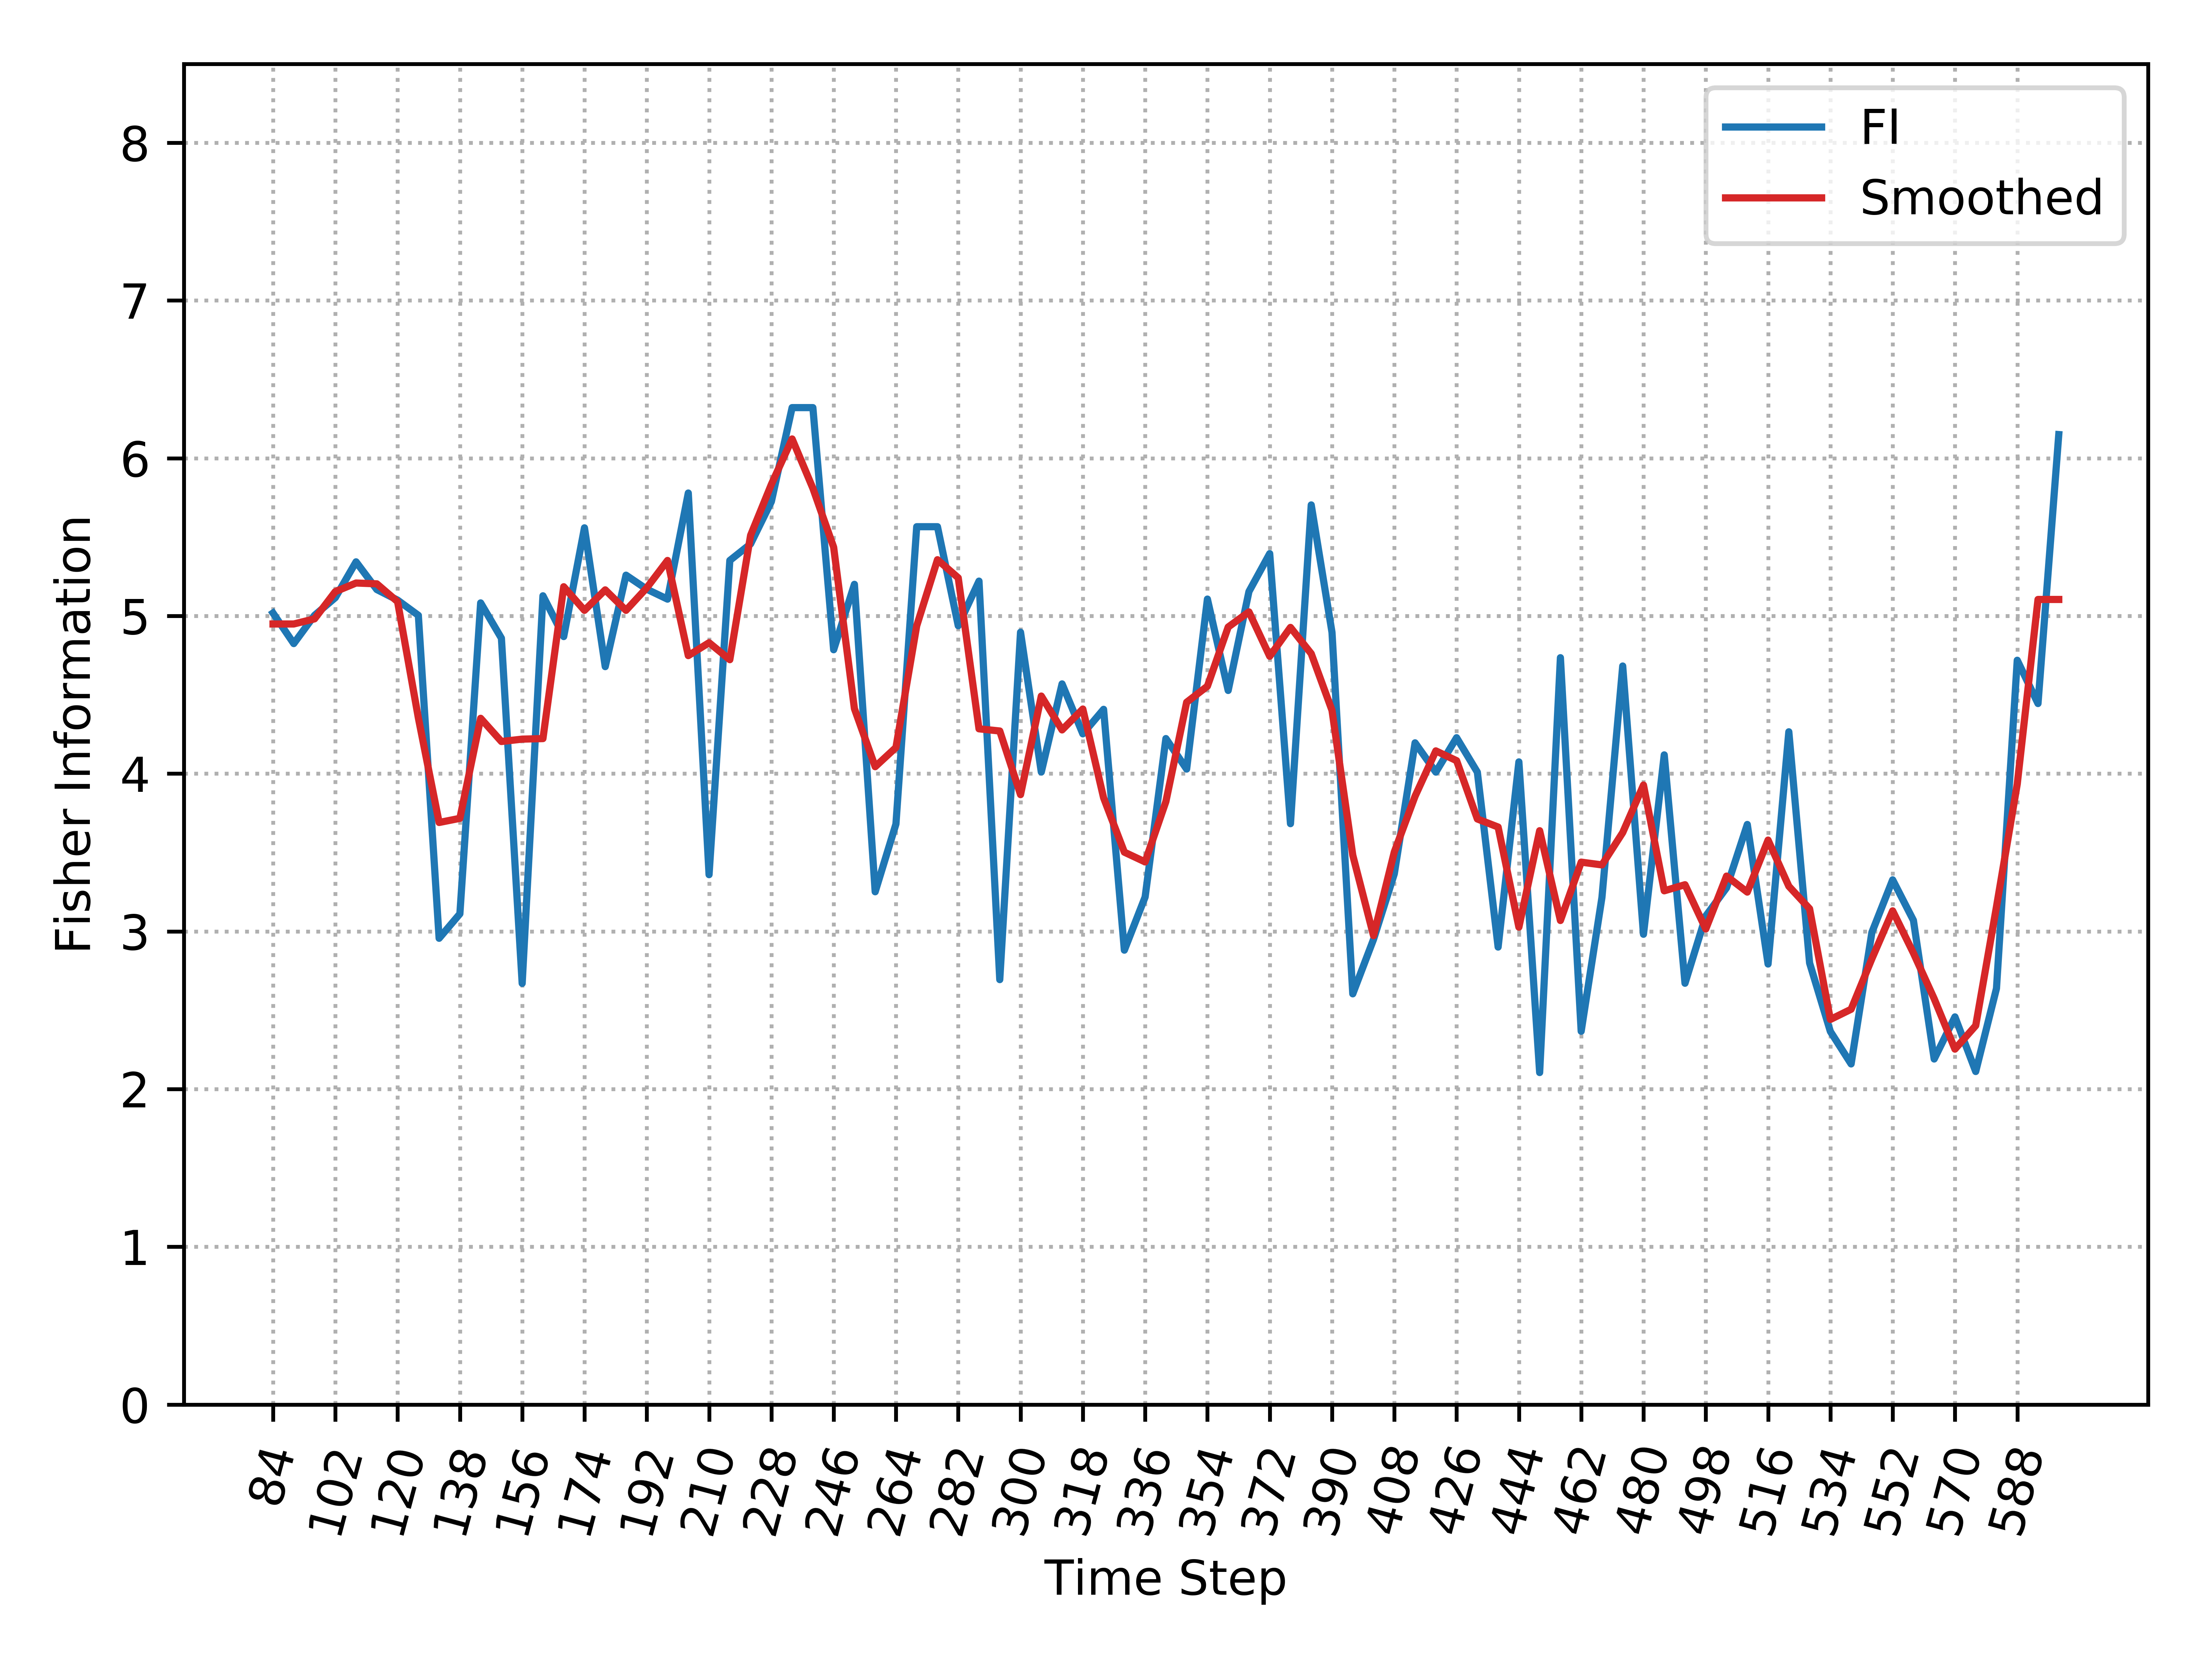

Source data for this figure (header and first rows):
, Time_Step, FI, Smooth_FI
0, 84, 5.019, 4.949
1, 90, 4.825, 4.949
2, 96, 5.004, 4.982
3, 102, 5.116, 5.154
4, 108, 5.343, 5.209
5, 114, 5.167, 5.204
6, 120, 5.1, 5.091
7, 126, 5.004, 4.354
8, 132, 2.956, 3.691
9, 138, 3.111, 3.717
10, 144, 5.083, 4.351
11, 150, 4.859, 4.204
12, 156, 2.67, 4.219
13, 162, 5.128, 4.222
14, 168, 4.869, 5.185
15, 174, 5.559, 5.036
16, 180, 4.679, 5.165
17, 186, 5.259, 5.036
18, 192, 5.17, 5.178
19, 198, 5.107, 5.352
20, 204, 5.779, 4.749
21, 210, 3.36, 4.83
22, 216, 5.352, 4.723
23, 222, 5.457, 5.511
24, 228, 5.725, 5.834
25, 234, 6.321, 6.122
26, 240, 6.321, 5.809
27, 246, 4.786, 5.436
28, 252, 5.201, 4.413
29, 258, 3.251, 4.044
30, 264, 3.681, 4.166
31, 270, 5.566, 4.938
32, 276, 5.566, 5.357
33, 282, 4.938, 5.242
34, 288, 5.221, 4.284
35, 294, 2.694, 4.271
36, 300, 4.897, 3.867
37, 306, 4.01, 4.492
38, 312, 4.569, 4.277
39, 318, 4.253, 4.41
40, 324, 4.408, 3.847
41, 330, 2.881, 3.502
42, 336, 3.218, 3.441
43, 342, 4.223, 3.823
44, 348, 4.029, 4.453
45, 354, 5.107, 4.555
46, 360, 4.528, 4.93
47, 366, 5.155, 5.026
48, 372, 5.395, 4.744
49, 378, 3.683, 4.927
50, 384, 5.704, 4.761
51, 390, 4.896, 4.401
52, 396, 2.604, 3.483
53, 402, 2.95, 2.973
54, 408, 3.365, 3.503
55, 414, 4.196, 3.857
56, 420, 4.01, 4.145
57, 426, 4.228, 4.083
58, 432, 4.01, 3.713
59, 438, 2.901, 3.662
... 27 more rows
